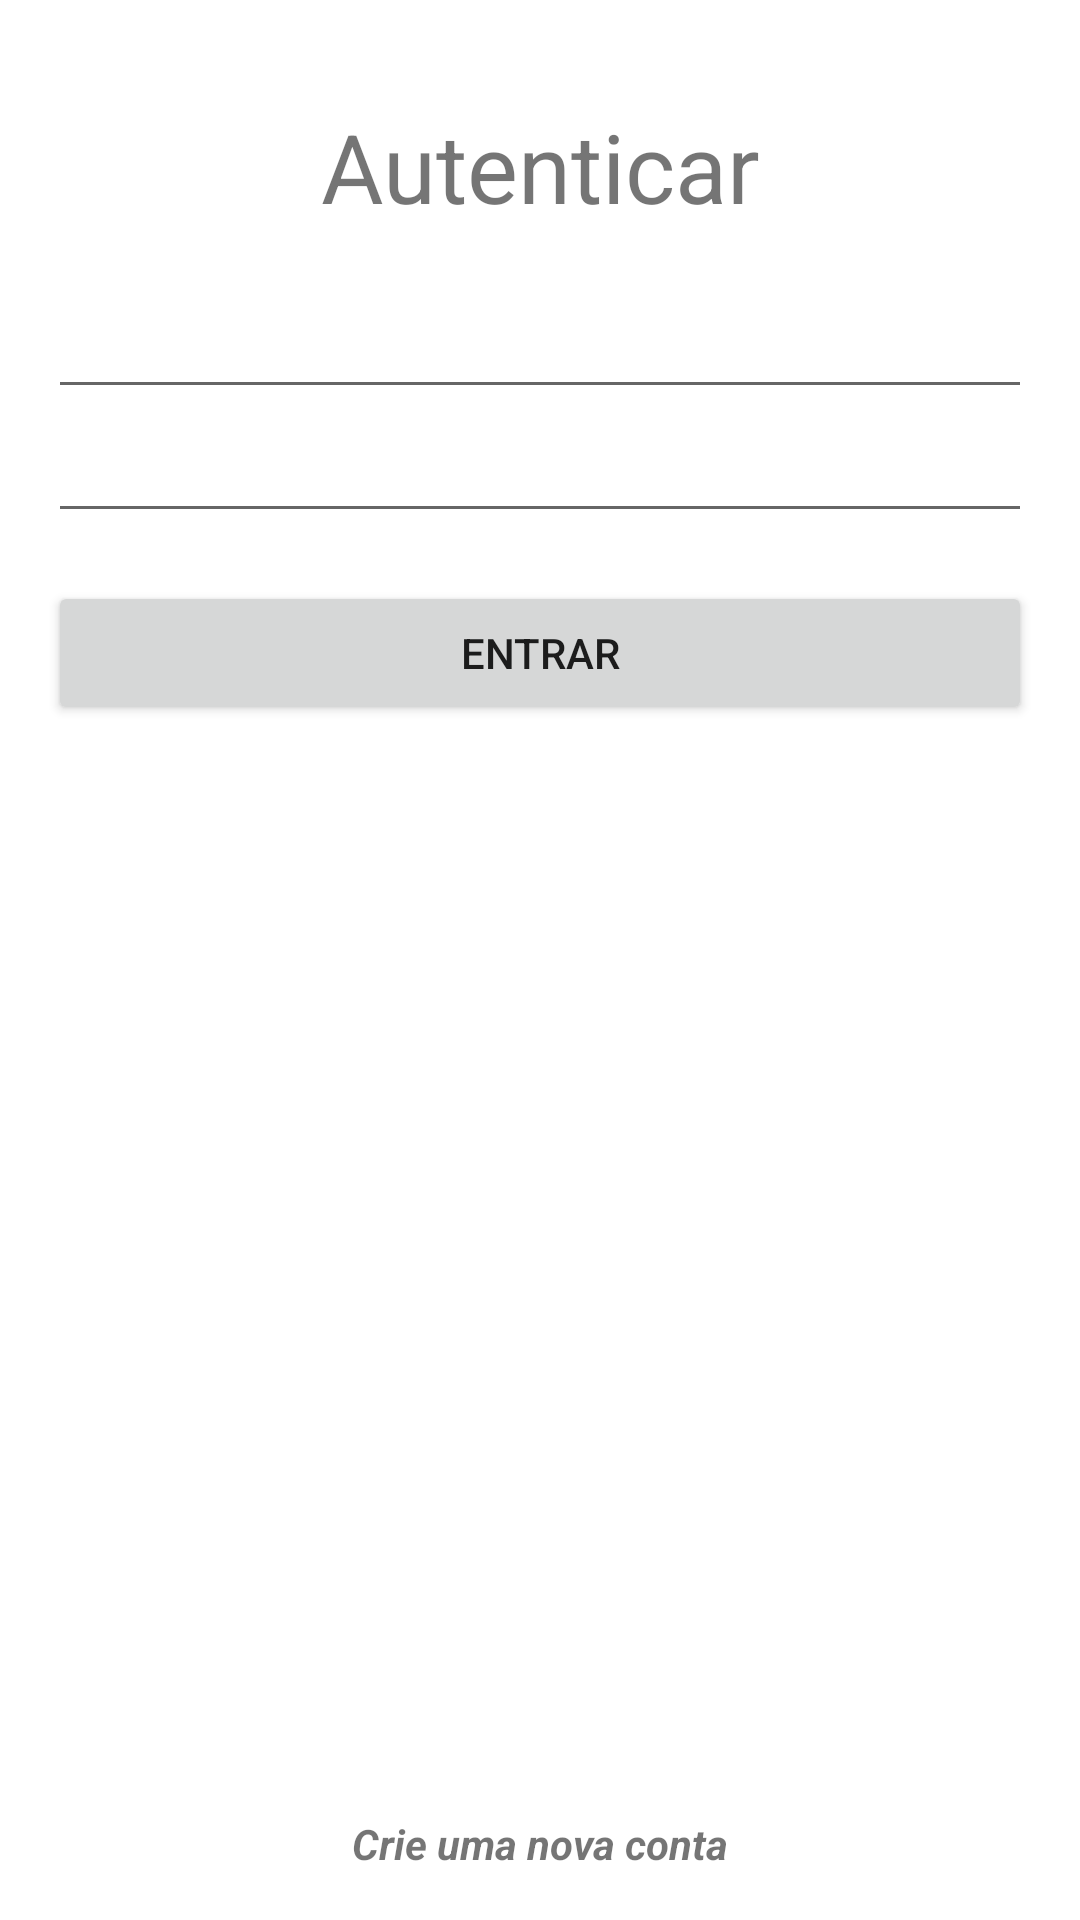

This screen was rendered from an Android layout file. Write that file and the resources it references.
<!-- AndroidManifest.xml: application theme Theme.Trabalho_001 -->
<!-- res/layout/sign_in_fragment.xml -->
<?xml version="1.0" encoding="utf-8"?>
<LinearLayout xmlns:android="http://schemas.android.com/apk/res/android"
    xmlns:app="http://schemas.android.com/apk/res-auto"
    xmlns:tools="http://schemas.android.com/tools"
    android:layout_width="match_parent"
    android:layout_height="match_parent"
    android:orientation="vertical"
    android:padding="16dp"
    tools:context=".view.SignInFragment">

    <TextView
        android:layout_width="match_parent"
        android:layout_height="wrap_content"
        android:layout_margin="18sp"
        android:gravity="center"
        android:text="@string/autenticar"
        android:textSize="32sp" />

    <EditText
        android:id="@+id/inputEmailEditText"
        android:layout_width="match_parent"
        android:layout_height="wrap_content" />

    <EditText
        android:id="@+id/inputPasswordEditText"
        android:layout_width="match_parent"
        android:layout_height="wrap_content" />

    <Button
        android:id="@+id/loginButton"
        android:layout_width="match_parent"
        android:layout_height="wrap_content"
        android:layout_marginTop="16dp"
        android:text="@string/login" />

    <androidx.constraintlayout.widget.ConstraintLayout
        android:layout_width="match_parent"
        android:layout_height="match_parent">

        <TextView
            android:id="@+id/newAccountTextView"
            android:layout_width="match_parent"
            android:layout_height="wrap_content"
            android:gravity="center"
            android:text="@string/criar_uma_nova_conta_aqui"
            android:textStyle="bold|italic"
            app:layout_constraintBottom_toBottomOf="parent" />

    </androidx.constraintlayout.widget.ConstraintLayout>

</LinearLayout>
<!-- resources referenced by this layout -->
<resources>
  <string name="autenticar">Autenticar</string>
  <string name="criar_uma_nova_conta_aqui">Crie uma nova conta</string>
  <string name="login">Entrar</string>
  <style name="Theme.Trabalho_001" parent="Theme.MaterialComponents.DayNight.DarkActionBar">
          
          <item name="colorPrimary">@color/purple_500</item>
          <item name="colorPrimaryVariant">@color/purple_700</item>
          <item name="colorOnPrimary">@color/white</item>
          
          <item name="colorSecondary">@color/teal_200</item>
          <item name="colorSecondaryVariant">@color/teal_700</item>
          <item name="colorOnSecondary">@color/black</item>
          
          <item name="android:statusBarColor" tools:targetApi="l">?attr/colorPrimaryVariant</item>
          
      </style>
  <color name="purple_500">#FF6200EE</color>
  <color name="purple_700">#FF3700B3</color>
  <color name="white">#FFFFFFFF</color>
  <color name="teal_200">#FF03DAC5</color>
  <color name="teal_700">#FF018786</color>
  <color name="black">#FF000000</color>
</resources>
